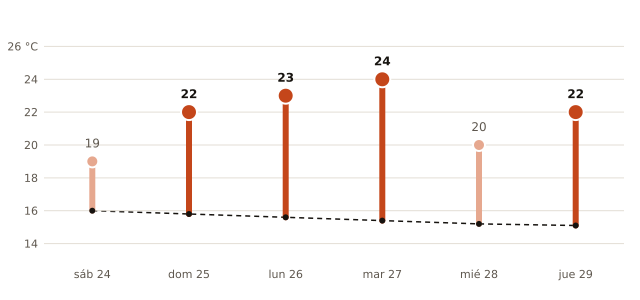

Source data for this figure (header and first rows):
fecha, máxima_prevista_C, máxima_normal_1991_2020_C
2026-10-24, 19, 16.0
2026-10-25, 22, 15.8
2026-10-26, 23, 15.6
2026-10-27, 24, 15.4
2026-10-28, 20, 15.2
2026-10-29, 22, 15.1
